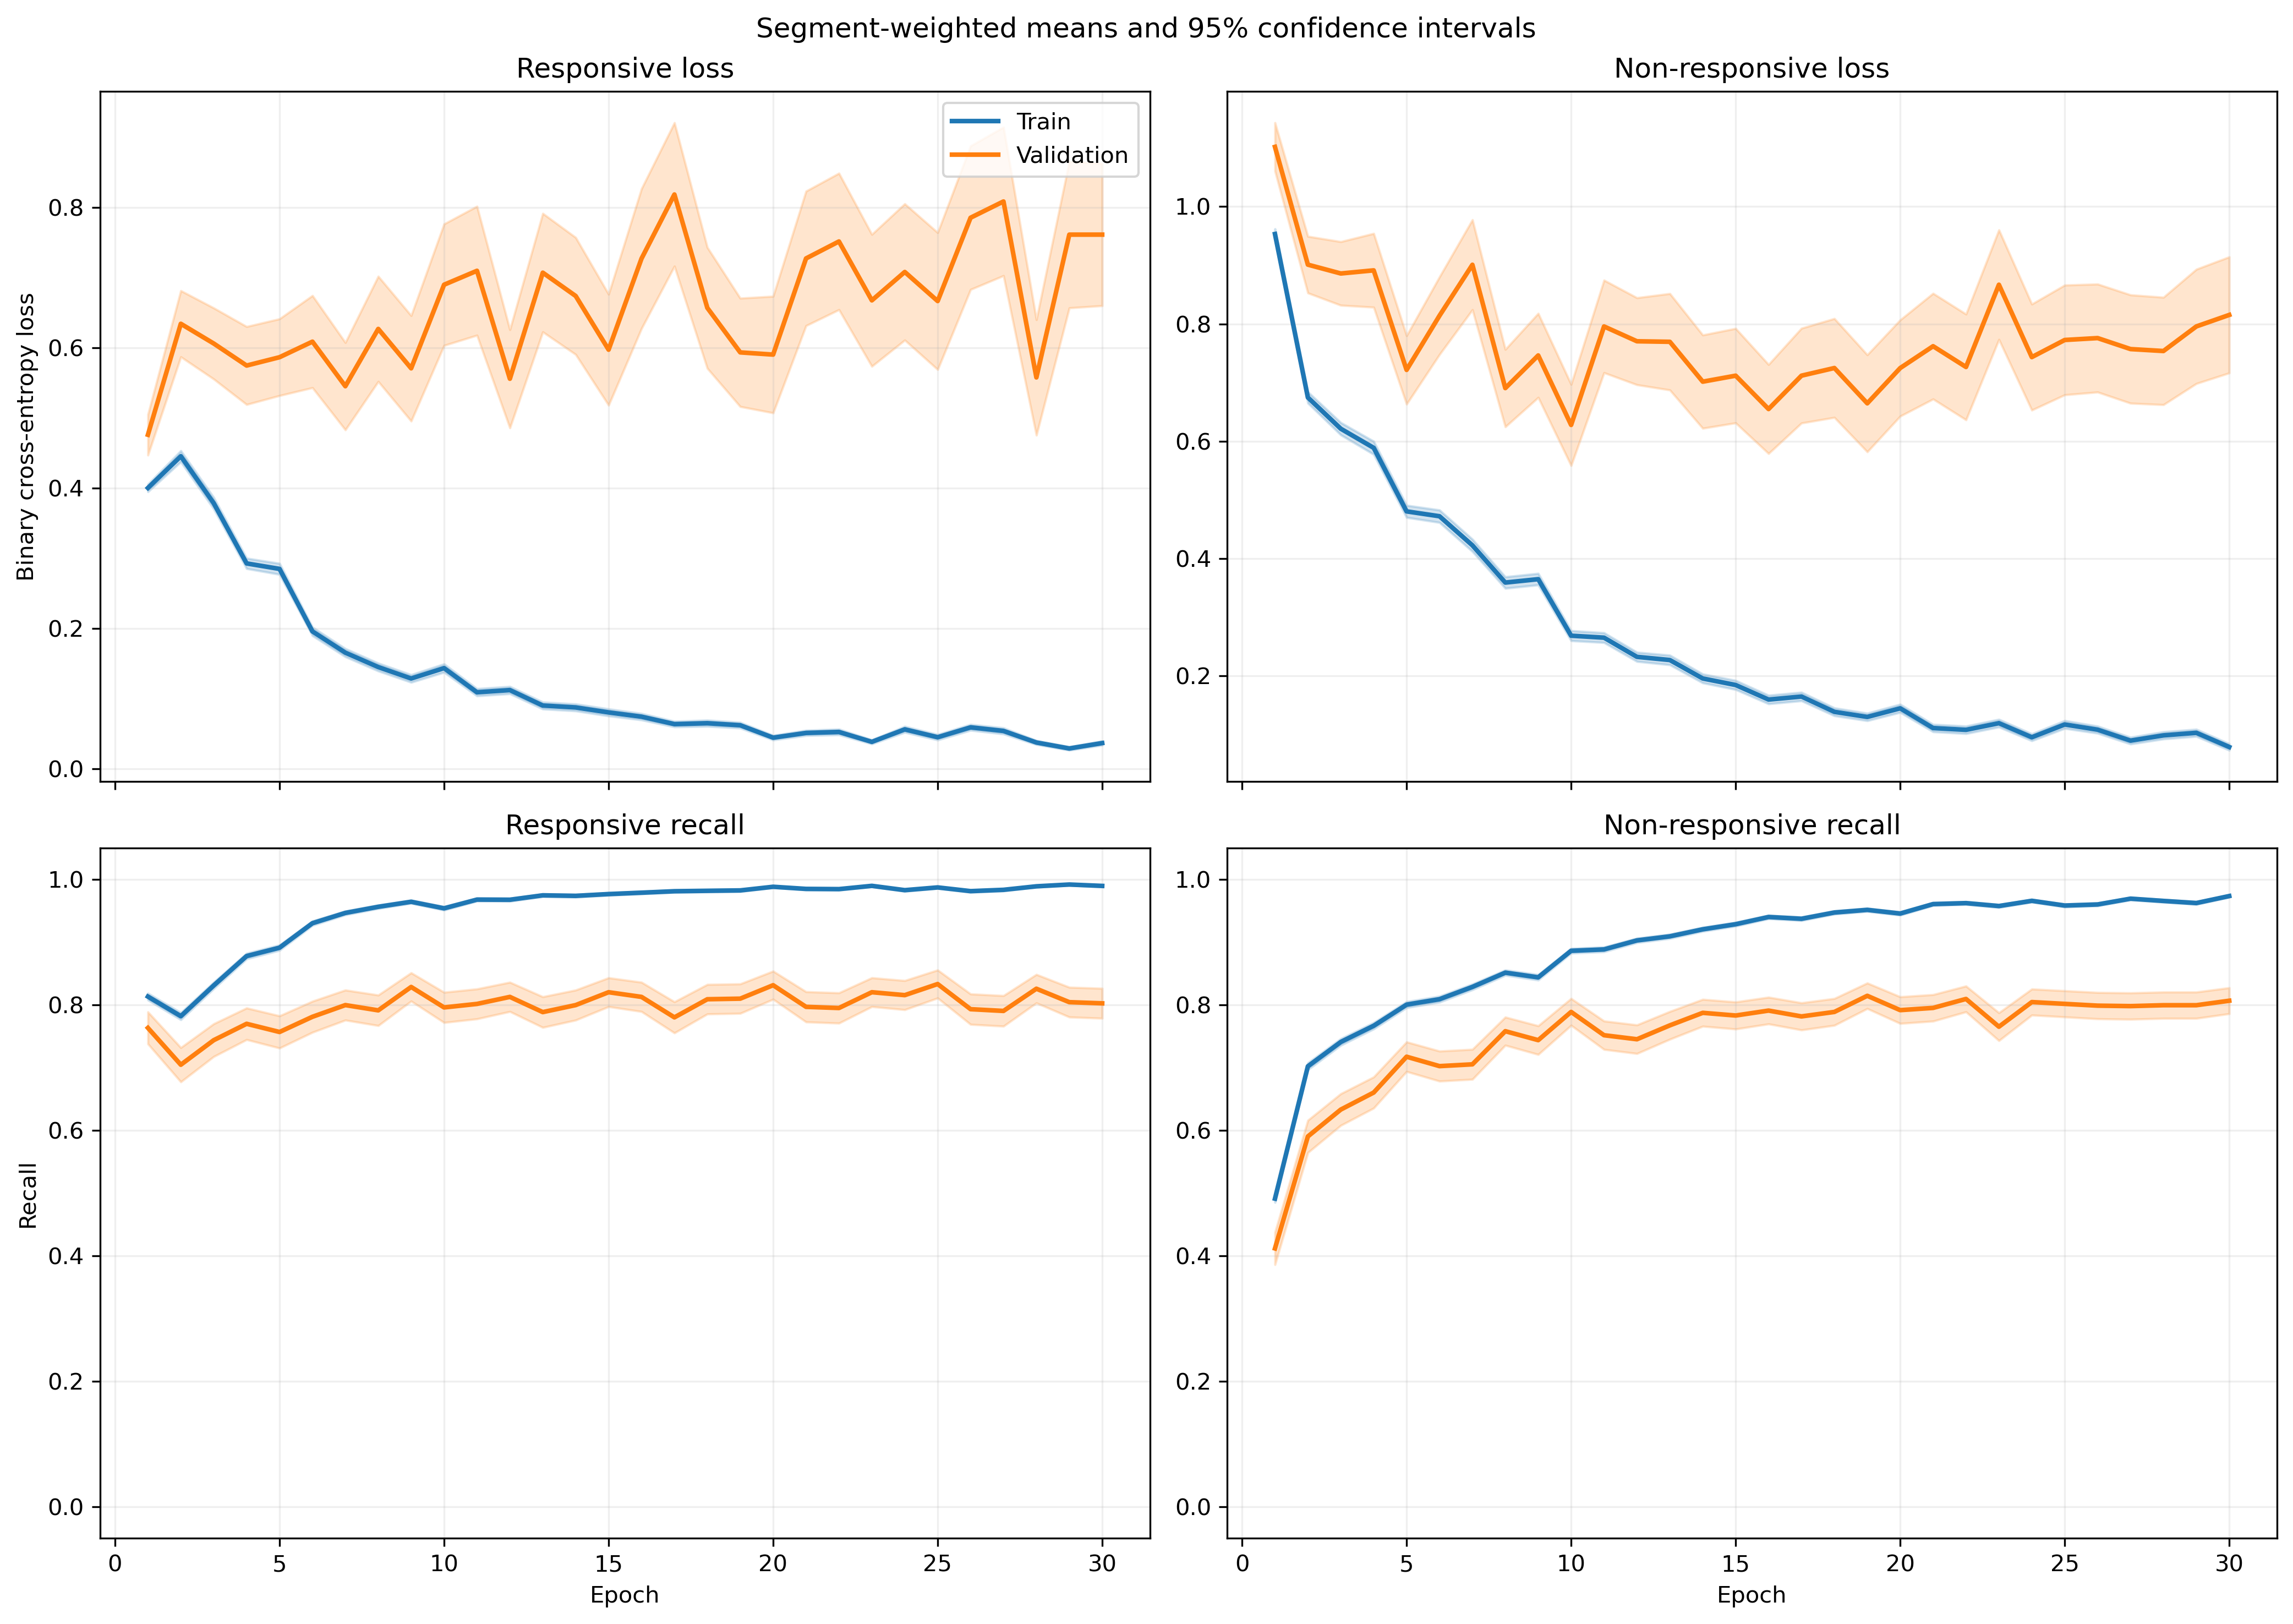

Data behind this chart, as committed beside it:
fold, epoch, split, r_loss, r_loss_count, r_loss_sum, r_loss_sum_sq, r_recall, r_recall_count, r_recall_sum, r_recall_sum_sq, nr_loss, nr_loss_count, nr_loss_sum, nr_loss_sum_sq, nr_recall, nr_recall_count, nr_recall_sum, nr_recall_sum_sq
1, 1, train, 0.4394, 1063, 467, 365.7, 0.8006, 1063, 851.0, 851.0, 0.8683, 1401, 1216, 1633, 0.5168, 1401, 724.0, 724.0
1, 1, validation, 0.1363, 10, 1.363, 0.2693, 1.0, 10, 10.0, 10.0, , 0, 0.0, 0.0, , 0, 0.0, 0.0
1, 2, train, 0.428, 1063, 455, 546.8, 0.8137, 1063, 865.0, 865.0, 0.6449, 1401, 903.5, 1380, 0.6874, 1401, 963.0, 963.0
1, 2, validation, 0.1001, 10, 1.001, 0.142, 1.0, 10, 10.0, 10.0, , 0, 0.0, 0.0, , 0, 0.0, 0.0
1, 3, train, 0.3504, 1063, 372.5, 591.9, 0.8674, 1063, 922.0, 922.0, 0.6355, 1401, 890.3, 1893, 0.7373, 1401, 1033, 1033
1, 3, validation, 0.0506, 10, 0.506, 0.04325, 1.0, 10, 10.0, 10.0, , 0, 0.0, 0.0, , 0, 0.0, 0.0
1, 4, train, 0.2859, 1063, 303.9, 363.4, 0.8805, 1063, 936.0, 936.0, 0.4962, 1401, 695.2, 1348, 0.8116, 1401, 1137, 1137
1, 4, validation, 0.06256, 10, 0.6256, 0.08216, 1.0, 10, 10.0, 10.0, , 0, 0.0, 0.0, , 0, 0.0, 0.0
1, 5, train, 0.3158, 1063, 335.7, 552.5, 0.8711, 1063, 926.0, 926.0, 0.4644, 1401, 650.7, 1492, 0.813, 1401, 1139, 1139
1, 5, validation, 0.0674, 10, 0.674, 0.1795, 1.0, 10, 10.0, 10.0, , 0, 0.0, 0.0, , 0, 0.0, 0.0
1, 6, train, 0.1677, 1063, 178.3, 189.8, 0.9454, 1063, 1005, 1005, 0.4262, 1401, 597.1, 1195, 0.8087, 1401, 1133, 1133
1, 6, validation, 0.0352, 10, 0.352, 0.02375, 1.0, 10, 10.0, 10.0, , 0, 0.0, 0.0, , 0, 0.0, 0.0
1, 7, train, 0.2996, 1063, 318.4, 584, 0.8965, 1063, 953.0, 953.0, 0.2604, 1401, 364.8, 718.8, 0.8929, 1401, 1251, 1251
1, 7, validation, 0.03863, 10, 0.3863, 0.05285, 1.0, 10, 10.0, 10.0, , 0, 0.0, 0.0, , 0, 0.0, 0.0
1, 8, train, 0.1235, 1063, 131.3, 119.5, 0.9624, 1063, 1023, 1023, 0.3374, 1401, 472.7, 919.3, 0.8473, 1401, 1187, 1187
1, 8, validation, 0.0306, 10, 0.306, 0.02816, 1.0, 10, 10.0, 10.0, , 0, 0.0, 0.0, , 0, 0.0, 0.0
1, 9, train, 0.2202, 1063, 234.1, 459.2, 0.9219, 1063, 980.0, 980.0, 0.2532, 1401, 354.7, 792.6, 0.8944, 1401, 1253, 1253
1, 9, validation, 0.1389, 10, 1.389, 1.329, 0.9, 10, 9.0, 9.0, , 0, 0.0, 0.0, , 0, 0.0, 0.0
1, 10, train, 0.1649, 1063, 175.2, 254.6, 0.9473, 1063, 1007, 1007, 0.2029, 1401, 284.3, 489.6, 0.9086, 1401, 1273, 1273
1, 10, validation, 0.04599, 10, 0.4599, 0.0686, 1.0, 10, 10.0, 10.0, , 0, 0.0, 0.0, , 0, 0.0, 0.0
1, 11, train, 0.1005, 1063, 106.9, 133.4, 0.969, 1063, 1030, 1030, 0.2327, 1401, 326, 652.5, 0.9022, 1401, 1264, 1264
1, 11, validation, 0.03399, 10, 0.3399, 0.03414, 1.0, 10, 10.0, 10.0, , 0, 0.0, 0.0, , 0, 0.0, 0.0
1, 12, train, 0.1056, 1063, 112.2, 140.4, 0.968, 1063, 1029, 1029, 0.1768, 1401, 247.7, 482.6, 0.9329, 1401, 1307, 1307
1, 12, validation, 0.0209, 10, 0.209, 0.01528, 1.0, 10, 10.0, 10.0, , 0, 0.0, 0.0, , 0, 0.0, 0.0
1, 13, train, 0.07972, 1063, 84.75, 89.45, 0.9784, 1063, 1040, 1040, 0.1954, 1401, 273.8, 461.2, 0.9258, 1401, 1297, 1297
1, 13, validation, 0.05729, 10, 0.5729, 0.1072, 1.0, 10, 10.0, 10.0, , 0, 0.0, 0.0, , 0, 0.0, 0.0
1, 14, train, 0.1463, 1063, 155.5, 334.1, 0.9454, 1063, 1005, 1005, 0.1356, 1401, 190, 476, 0.9522, 1401, 1334, 1334
1, 14, validation, 0.08633, 10, 0.8633, 0.6415, 0.9, 10, 9.0, 9.0, , 0, 0.0, 0.0, , 0, 0.0, 0.0
1, 15, train, 0.07522, 1063, 79.96, 174.2, 0.9821, 1063, 1044, 1044, 0.1626, 1401, 227.7, 628.7, 0.9415, 1401, 1319, 1319
1, 15, validation, 0.006053, 10, 0.06053, 0.0007652, 1.0, 10, 10.0, 10.0, , 0, 0.0, 0.0, , 0, 0.0, 0.0
1, 16, train, 0.1086, 1063, 115.4, 228.5, 0.9643, 1063, 1025, 1025, 0.1202, 1401, 168.4, 510.2, 0.9607, 1401, 1346, 1346
1, 16, validation, 0.04857, 10, 0.4857, 0.1049, 1.0, 10, 10.0, 10.0, , 0, 0.0, 0.0, , 0, 0.0, 0.0
1, 17, train, 0.05018, 1063, 53.34, 82.26, 0.9831, 1063, 1045, 1045, 0.2123, 1401, 297.4, 759, 0.9243, 1401, 1295, 1295
1, 17, validation, 0.02513, 10, 0.2513, 0.01793, 1.0, 10, 10.0, 10.0, , 0, 0.0, 0.0, , 0, 0.0, 0.0
1, 18, train, 0.1198, 1063, 127.3, 188.1, 0.9605, 1063, 1021, 1021, 0.0749, 1401, 104.9, 204.2, 0.9707, 1401, 1360, 1360
1, 18, validation, 0.1072, 10, 1.072, 0.4559, 1.0, 10, 10.0, 10.0, , 0, 0.0, 0.0, , 0, 0.0, 0.0
1, 19, train, 0.05109, 1063, 54.31, 52.7, 0.9849, 1063, 1047, 1047, 0.1354, 1401, 189.7, 353.2, 0.9436, 1401, 1322, 1322
1, 19, validation, 0.04507, 10, 0.4507, 0.05883, 1.0, 10, 10.0, 10.0, , 0, 0.0, 0.0, , 0, 0.0, 0.0
1, 20, train, 0.03038, 1063, 32.3, 28.85, 0.9953, 1063, 1058, 1058, 0.1559, 1401, 218.4, 640.6, 0.9493, 1401, 1330, 1330
1, 20, validation, 0.003461, 10, 0.03461, 0.0003621, 1.0, 10, 10.0, 10.0, , 0, 0.0, 0.0, , 0, 0.0, 0.0
1, 21, train, 0.05393, 1063, 57.33, 70.43, 0.9812, 1063, 1043, 1043, 0.1194, 1401, 167.2, 445.7, 0.96, 1401, 1345, 1345
1, 21, validation, 0.1766, 10, 1.766, 1.308, 0.9, 10, 9.0, 9.0, , 0, 0.0, 0.0, , 0, 0.0, 0.0
1, 22, train, 0.02849, 1063, 30.29, 53.21, 0.9934, 1063, 1056, 1056, 0.1213, 1401, 170, 514.5, 0.9615, 1401, 1347, 1347
1, 22, validation, 0.00346, 10, 0.0346, 0.000353, 1.0, 10, 10.0, 10.0, , 0, 0.0, 0.0, , 0, 0.0, 0.0
1, 23, train, 0.04279, 1063, 45.49, 67.54, 0.9887, 1063, 1051, 1051, 0.07951, 1401, 111.4, 292, 0.975, 1401, 1366, 1366
1, 23, validation, 0.0101, 10, 0.101, 0.003961, 1.0, 10, 10.0, 10.0, , 0, 0.0, 0.0, , 0, 0.0, 0.0
1, 24, train, 0.06318, 1063, 67.16, 103, 0.9784, 1063, 1040, 1040, 0.09608, 1401, 134.6, 327.7, 0.9657, 1401, 1353, 1353
1, 24, validation, 0.008363, 10, 0.08363, 0.005095, 1.0, 10, 10.0, 10.0, , 0, 0.0, 0.0, , 0, 0.0, 0.0
1, 25, train, 0.02742, 1063, 29.15, 19.82, 0.9944, 1063, 1057, 1057, 0.1388, 1401, 194.4, 414.1, 0.9479, 1401, 1328, 1328
1, 25, validation, 0.01887, 10, 0.1887, 0.01162, 1.0, 10, 10.0, 10.0, , 0, 0.0, 0.0, , 0, 0.0, 0.0
1, 26, train, 0.05171, 1063, 54.97, 142, 0.9878, 1063, 1050, 1050, 0.04664, 1401, 65.34, 191.6, 0.9864, 1401, 1382, 1382
1, 26, validation, 0.004116, 10, 0.04116, 0.0005853, 1.0, 10, 10.0, 10.0, , 0, 0.0, 0.0, , 0, 0.0, 0.0
1, 27, train, 0.0744, 1063, 79.08, 138.3, 0.9727, 1063, 1034, 1034, 0.1518, 1401, 212.6, 489.7, 0.9408, 1401, 1318, 1318
1, 27, validation, 0.001607, 10, 0.01607, 7.906216205810779e-05, 1.0, 10, 10.0, 10.0, , 0, 0.0, 0.0, , 0, 0.0, 0.0
1, 28, train, 0.01971, 1063, 20.95, 22.12, 0.9972, 1063, 1060, 1060, 0.1091, 1401, 152.9, 392.4, 0.9622, 1401, 1348, 1348
1, 28, validation, 0.002238, 10, 0.02238, 0.0001536, 1.0, 10, 10.0, 10.0, , 0, 0.0, 0.0, , 0, 0.0, 0.0
1, 29, train, 0.01381, 1063, 14.68, 4.054, 0.9991, 1063, 1062, 1062, 0.07987, 1401, 111.9, 272.4, 0.975, 1401, 1366, 1366
1, 29, validation, 0.00144, 10, 0.0144, 4.92875278723659e-05, 1.0, 10, 10.0, 10.0, , 0, 0.0, 0.0, , 0, 0.0, 0.0
1, 30, train, 0.03071, 1063, 32.64, 33.89, 0.9934, 1063, 1056, 1056, 0.05002, 1401, 70.07, 176.3, 0.9843, 1401, 1379, 1379
1, 30, validation, 0.00367, 10, 0.0367, 0.0005521, 1.0, 10, 10.0, 10.0, , 0, 0.0, 0.0, , 0, 0.0, 0.0
... 1,140 more rows
